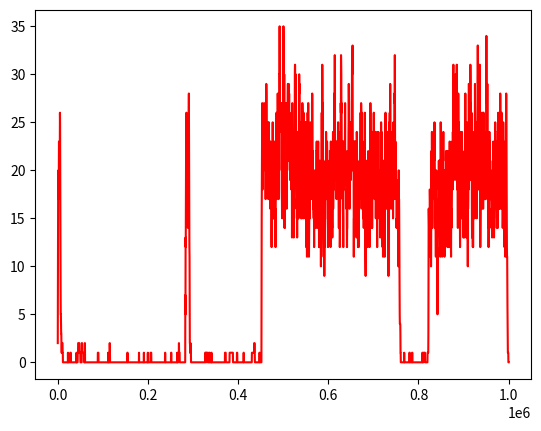
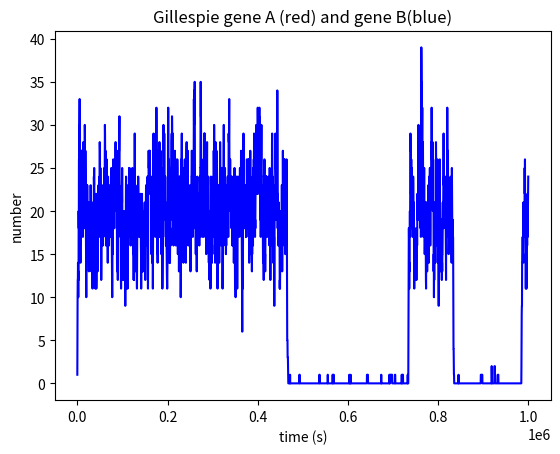

Reproduce these figures in Python, in order.
import numpy as np
import matplotlib.pyplot as plt

# constants
Tmax = 1000000
r = 1e-3
g = .5
gstar = 2.5e-3
d = .5
p = .02
f = 3.5e-6
b = 2e-5
t = 0

# variables
alpha = 1
lowa = 0
A = 0
alphastar = 0
lowb = 0
B = 0
alphaprime = 0

initial = [alpha, lowa, A, alphastar, lowb, B, alphaprime]


def calcProps(nums):
    props = []
    props.append(nums[0] * g)  # 0
    props.append(nums[1] * d)  # 1
    props.append(nums[1] * p)  # 2
    props.append(nums[2] * r)  # 3
    props.append(nums[0] * nums[2] * f)  # 4
    props.append(nums[3] * b)  # 5
    props.append(nums[3] * g)  # 6
    props.append(nums[3] * gstar)  # 7

    props.append(nums[0] * g)  # 8
    props.append(nums[4] * d)  # 9
    props.append(nums[4] * p)  # 10
    props.append(nums[5] * r)  # 11
    props.append(nums[0] * nums[5] * f)  # 12
    props.append(nums[6] * b)  # 13
    props.append(nums[6] * gstar)  # 14
    props.append(nums[6] * g)  # 15

    return props


def updatenums(nums, choice):
    numsfix = nums.copy()
    if choice == 0:
        numsfix[1] += 1
    elif choice == 1:
        numsfix[1] -= 1
    elif choice == 2:
        numsfix[2] += 1
    elif choice == 3:
        numsfix[2] -= 1
    elif choice == 4:
        numsfix[0] -= 1
        numsfix[2] -= 1
        numsfix[3] += 1
    elif choice == 5:
        numsfix[0] += 1
        numsfix[2] += 1
        numsfix[3] -= 1
    elif choice == 6:
        numsfix[1] += 1
    elif choice == 7:
        numsfix[4] += 1
    elif choice == 8:
        numsfix[4] += 1
    elif choice == 9:
        numsfix[4] -= 1
    elif choice == 10:
        numsfix[5] += 1
    elif choice == 11:
        numsfix[5] -= 1
    elif choice == 12:
        numsfix[0] -= 1
        numsfix[5] -= 1
        numsfix[6] += 1
    elif choice == 13:
        numsfix[0] += 1
        numsfix[5] += 1
        numsfix[6] -= 1
    elif choice == 14:
        numsfix[1] += 1
    elif choice == 15:
        numsfix[4] += 1

    return numsfix


def simulation(Tmax, initial):
    t = 0
    clock = 0
    nums = initial

    alphadata = []
    lowadata = []
    Adata = []
    astardata = []
    lowbdata=[]
    Bdata=[]
    alphaprimedata=[]

    while t < Tmax:

        r1 = np.random.random()
        r2 = np.random.random()
        propensities = calcProps(nums)
        propsum = sum(propensities)
        probs = [x / propsum for x in propensities]
        SUM = 0

        for i in range(len(probs)):
            SUM += probs[i]
            if SUM > r1:
                nums = updatenums(nums, i)
                SUM = -1

        Tau = (1 / propsum) * np.log(1 / r2)
        t += Tau
        clock += Tau
        if clock > 300:
            alphadata.append(nums[0])
            lowadata.append(nums[1])
            Adata.append(nums[2])
            astardata.append(nums[3])
            lowbdata.append(nums[4])
            Bdata.append(nums[5])
            alphaprimedata.append(nums[6])
            clock = 0
            print(t)

    return alphadata, lowadata, Adata, astardata, lowbdata,Bdata,alphaprimedata


data = simulation(Tmax, initial)
ts = np.linspace(0, Tmax, len(data[2]))
plt.figure()
plt.plot(ts, data[2], c='red')
plt.figure()
plt.plot(ts,data[5],c='blue')

plt.xlabel('time (s)')
plt.ylabel('number')
plt.title('Gillespie gene A (red) and gene B(blue)')
plt.show()
